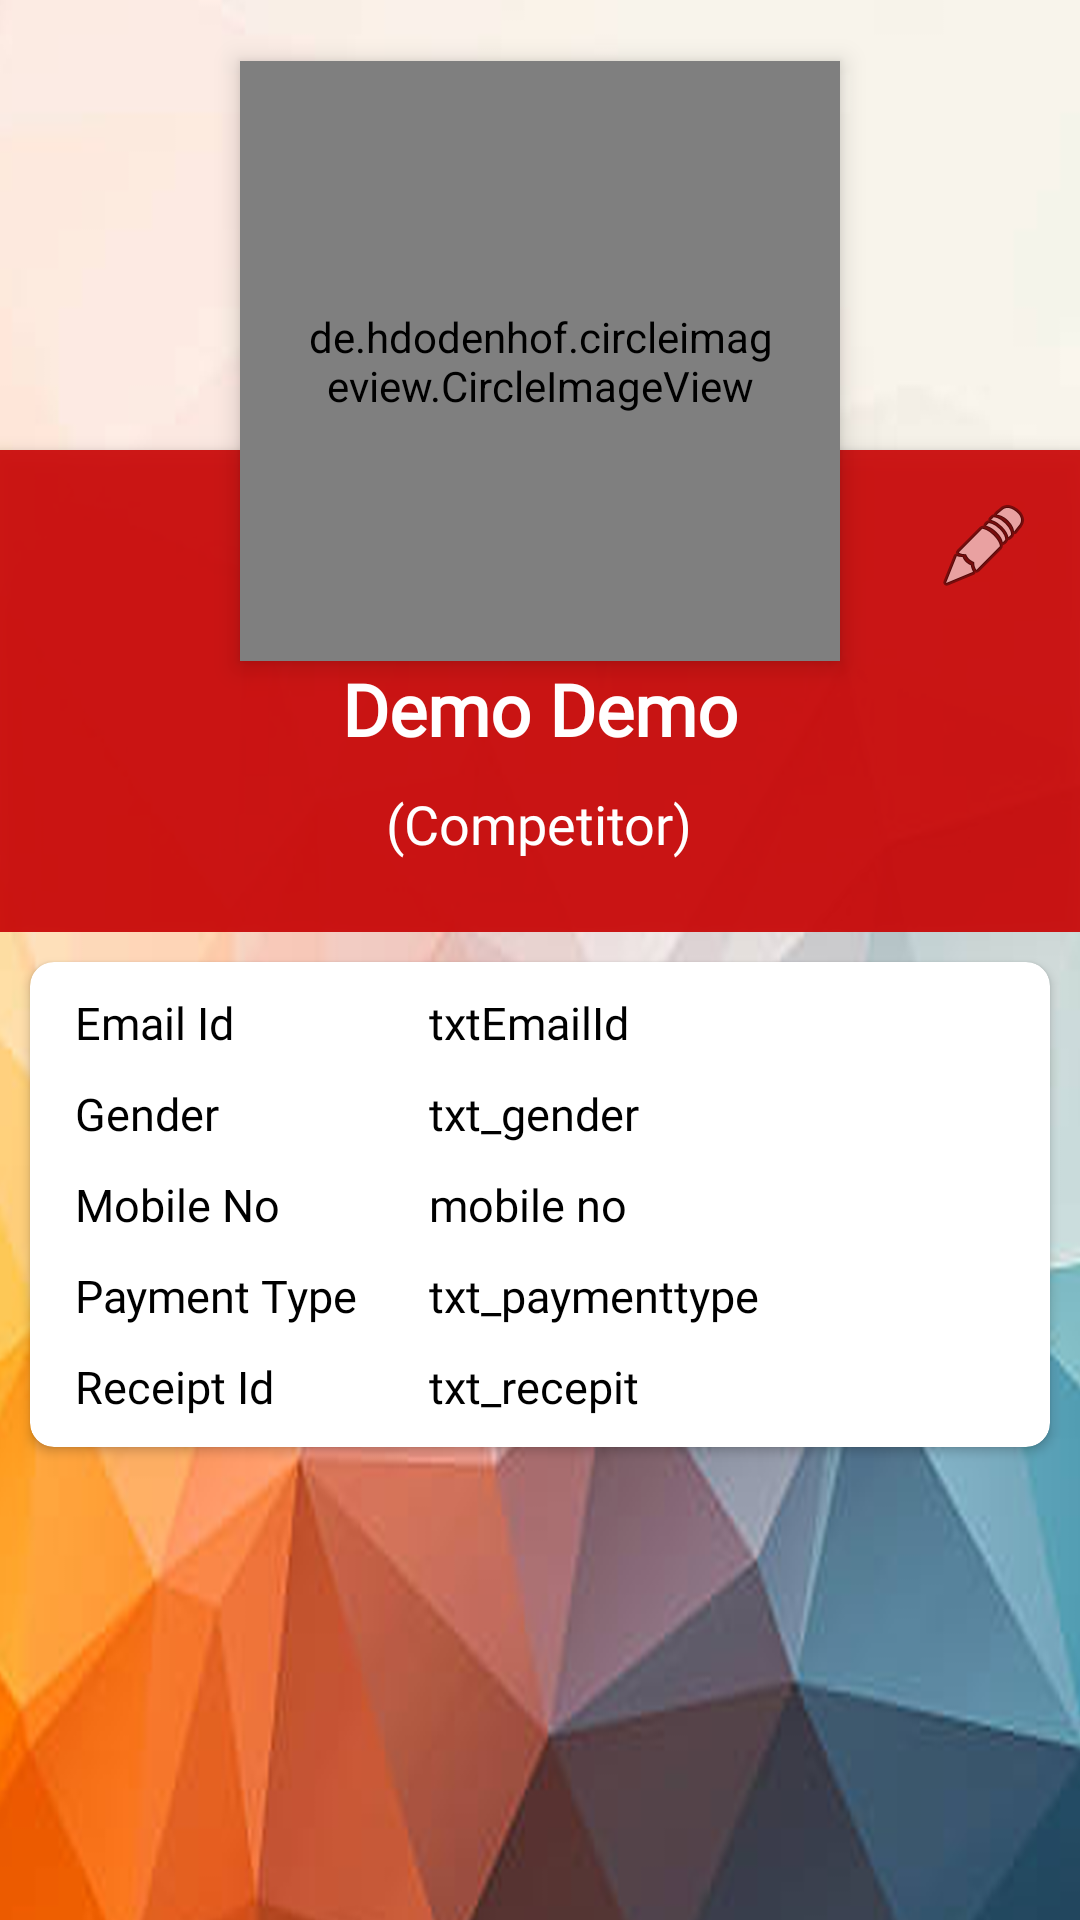

Android layout source for this screen:
<!-- AndroidManifest.xml: application theme AppTheme -->
<!-- res/layout/activity_user_profile.xml -->
<?xml version="1.0" encoding="utf-8"?>
<RelativeLayout
    xmlns:android="http://schemas.android.com/apk/res/android"
    xmlns:app="http://schemas.android.com/apk/res-auto"
    xmlns:tools="http://schemas.android.com/tools"
    android:layout_width="match_parent"
    android:layout_height="match_parent"
    android:background="@drawable/demo_back"
    tools:context=".UserProfile">

    <ScrollView xmlns:android="http://schemas.android.com/apk/res/android"
        xmlns:app="http://schemas.android.com/apk/res-auto"
        xmlns:tools="http://schemas.android.com/tools"
        android:layout_width="match_parent"
        android:layout_height="match_parent">
        <LinearLayout
            android:layout_width="match_parent"
            android:layout_height="match_parent"
            android:orientation="vertical">

        <RelativeLayout
            android:layout_width="match_parent"
            android:layout_height="match_parent"
            android:id="@+id/layout">

            <ImageView
                android:id="@+id/header_cover_image"
                android:layout_width="match_parent"
                android:layout_height="150dp"
                android:background="?attr/selectableItemBackgroundBorderless"
                android:scaleType="centerCrop"
                android:src="@drawable/nav_menu_header_bg"
                app:srcCompat="@drawable/nav_menu_header_bg" />

            <de.hdodenhof.circleimageview.CircleImageView
                xmlns:app="http://schemas.android.com/apk/res-auto"
                android:clickable="true"
                app:civ_border_width="3dp"
                app:civ_border_color="#FFFFFFFF"
                android:id="@+id/profile"
                android:layout_width="200dp"
                android:layout_height="200dp"
                android:layout_below="@+id/header_cover_image"
                android:layout_centerHorizontal="true"
                android:layout_marginTop="-130dp"
                android:elevation="5dp"
                android:padding="20dp"
                android:scaleType="centerCrop"
                android:src="@drawable/man" />

            <RelativeLayout
                android:id="@+id/profile_layout"
                android:layout_width="match_parent"
                android:layout_height="wrap_content"
                android:layout_below="@+id/header_cover_image"
                android:background="#ebca0707"
                android:elevation="4dp"
                android:paddingBottom="24dp">

                <ImageView
                    android:id="@+id/edit"
                    android:layout_width="wrap_content"
                    android:layout_height="wrap_content"
                    android:layout_alignParentRight="true"
                    android:layout_marginLeft="16dp"
                    android:layout_marginRight="16dp"
                    android:layout_marginTop="16dp"
                    android:clickable="true"
                    android:src="@android:drawable/ic_menu_edit" />

                <TextView
                    android:id="@+id/txt_name"
                    android:layout_width="wrap_content"
                    android:layout_height="wrap_content"
                    android:layout_centerHorizontal="true"
                    android:layout_marginTop="70dp"
                    android:text="Demo Demo"
                    android:fontFamily="@font/theboldfont"
                    android:textColor="#fff"
                    android:textSize="24sp"
                    android:textStyle="bold" />

                <TextView
                    android:id="@+id/location"
                    android:layout_width="wrap_content"
                    android:layout_height="wrap_content"
                    android:layout_below="@+id/txt_user_type"
                    android:layout_centerHorizontal="true"
                    android:layout_marginTop="10dp"
                    android:fontFamily="@font/calibrib"
                    android:text="Surat"
                    android:textColor="#fff"
                    android:visibility="gone"
                    android:textSize="16sp" />

                <TextView
                    android:id="@+id/txt_user_type"
                    android:layout_width="wrap_content"
                    android:layout_height="wrap_content"
                    android:layout_below="@+id/txt_name"
                    android:layout_centerHorizontal="true"
                    android:fontFamily="@font/calibrib"
                    android:layout_marginTop="10dp"
                    android:text="(Competitor)"
                    android:textColor="#fff"
                    android:textSize="18sp" />
            </RelativeLayout>
        </RelativeLayout>
            <android.support.v7.widget.CardView
                android:layout_width="match_parent"
                android:layout_height="match_parent"
                android:layout_margin="10dp"
                android:padding="10dp"
                android:background="@drawable/demo_back"
                android:elevation="6dp"
                app:cardCornerRadius="8dp">
                <TableLayout
                    android:layout_width="match_parent"
                    android:layout_height="match_parent"
                    android:layout_margin="5dp">
                    <TableRow
                        android:weightSum="3"
                        android:layout_width="match_parent"
                        android:layout_height="match_parent" >

                        <TextView
                            android:id="@+id/textView"
                            android:layout_marginLeft="10dp"
                            android:layout_marginRight="60dp"
                            android:layout_width="wrap_content"
                            android:layout_height="wrap_content"
                            android:fontFamily="@font/calibrib"
                            android:textColor="@color/black"
                            android:textSize="15dp"
                            android:text="Email Id" />

                        <TextView
                            android:id="@+id/txt_email_id"
                            android:layout_width="match_parent"
                            android:layout_height="wrap_content"
                            android:fontFamily="@font/calibrib"
                            android:textColor="@color/black"
                            android:textSize="15dp"
                            android:padding="5dp"
                            android:text="txtEmailId" />
                    </TableRow>

                    <TableRow
                        android:layout_width="match_parent"
                        android:layout_height="match_parent" >

                        <TextView
                            android:layout_marginLeft="10dp"
                            android:id="@+id/textView2"
                            android:layout_width="wrap_content"
                            android:layout_height="wrap_content"
                            android:fontFamily="@font/calibrib"
                            android:textColor="@color/black"
                            android:textSize="15dp"
                            android:text="Gender" />

                        <TextView
                            android:id="@+id/txt_gender"
                            android:layout_width="match_parent"
                            android:layout_height="wrap_content"
                            android:fontFamily="@font/calibrib"
                            android:textColor="@color/black"
                            android:textSize="15dp"
                            android:padding="5dp"
                            android:text="txt_gender" />
                    </TableRow>

                    <TableRow
                        android:layout_width="match_parent"
                        android:layout_height="match_parent" >

                        <TextView
                            android:layout_marginLeft="10dp"
                            android:id="@+id/textView4"
                            android:layout_width="wrap_content"
                            android:layout_height="wrap_content"
                            android:fontFamily="@font/calibrib"
                            android:textColor="@color/black"
                            android:textSize="15dp"
                            android:text="Mobile No" />

                        <TextView
                            android:id="@+id/txt_mobile_no"
                            android:layout_width="match_parent"
                            android:layout_height="wrap_content"
                            android:fontFamily="@font/calibrib"
                            android:textColor="@color/black"
                            android:textSize="15dp"
                            android:padding="5dp"
                            android:text="mobile no" />
                    </TableRow>
                    <TableRow
                    android:layout_width="match_parent"
                    android:layout_height="match_parent" >

                        <TextView
                            android:id="@+id/textView5"
                            android:layout_marginLeft="10dp"
                            android:layout_width="wrap_content"
                            android:layout_height="wrap_content"
                            android:fontFamily="@font/calibrib"
                            android:textColor="@color/black"
                            android:textSize="15dp"
                            android:text="Payment Type" />

                        <TextView
                            android:id="@+id/txt_payment_type"
                            android:layout_width="match_parent"
                            android:layout_height="wrap_content"
                            android:fontFamily="@font/calibrib"
                            android:textColor="@color/black"
                            android:textSize="15dp"
                            android:padding="5dp"
                            android:text="txt_paymenttype" />
                    </TableRow>
                    <TableRow
                        android:layout_width="match_parent"
                        android:layout_height="match_parent" >

                        <TextView
                            android:id="@+id/textView6"
                            android:layout_marginLeft="10dp"
                            android:layout_width="wrap_content"
                            android:layout_height="wrap_content"
                            android:fontFamily="@font/calibrib"
                            android:textColor="@color/black"
                            android:textSize="15dp"
                            android:text="Receipt Id" />

                        <TextView
                            android:id="@+id/txt_receipt_id"
                            android:layout_width="match_parent"
                            android:layout_height="wrap_content"
                            android:fontFamily="@font/calibrib"
                            android:padding="5dp"
                            android:textColor="@color/black"
                            android:textSize="15dp"
                            android:text="txt_recepit" />
                    </TableRow>
                </TableLayout>
            </android.support.v7.widget.CardView>
        </LinearLayout>
    </ScrollView>
</RelativeLayout>
<!-- resources referenced by this layout -->
<resources>
  <color name="black">#000000</color>
  <!-- drawable demo_back: png bitmap (drawable, 758804 bytes) -->
  <style name="AppTheme" parent="Theme.AppCompat.Light.NoActionBar">
          
          <item name="colorPrimary">@color/colorPrimary</item>
          <item name="colorPrimaryDark">@color/colorPrimaryDark</item>
          <item name="colorAccent">@color/colorAccent</item>
      </style>
  <color name="colorPrimary">#F44336</color>
  <color name="colorPrimaryDark">#D32F2F</color>
  <color name="colorAccent">#FFC107</color>
</resources>
